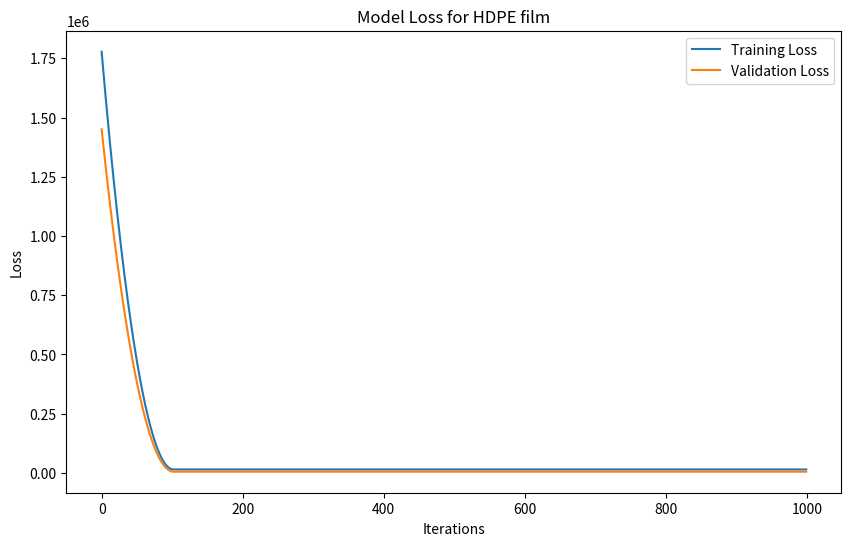
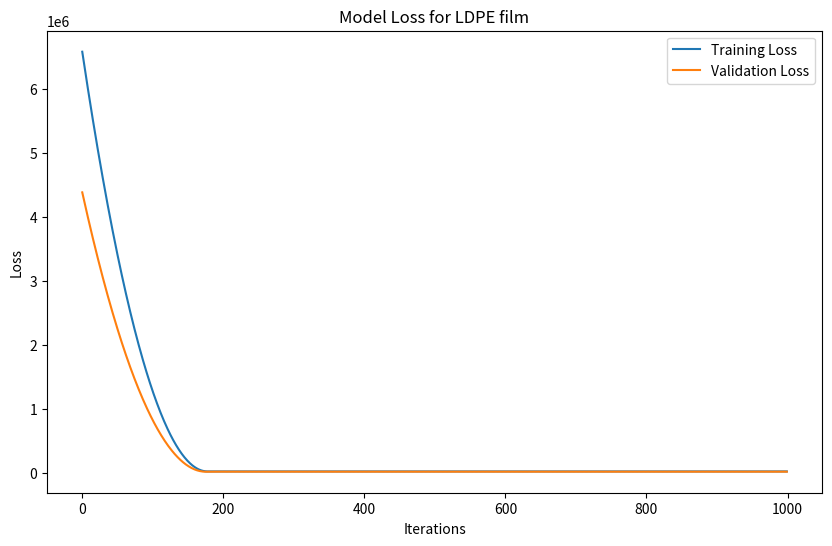
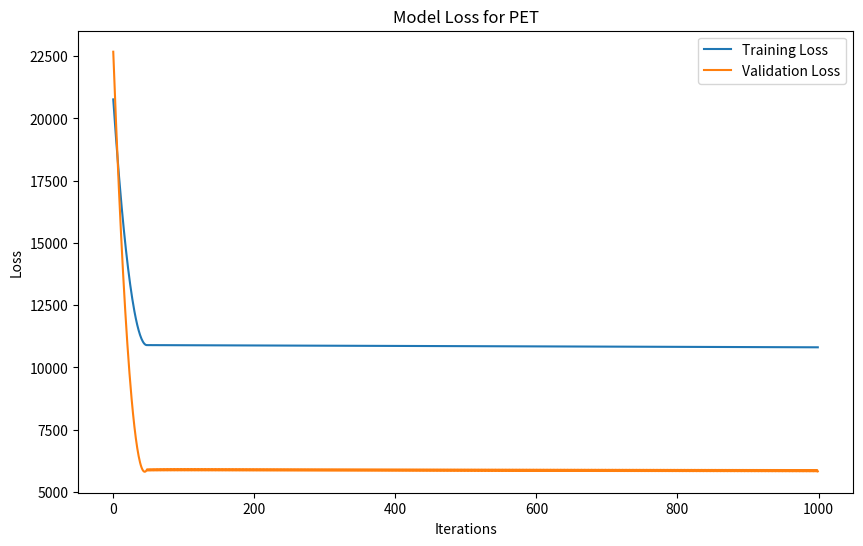
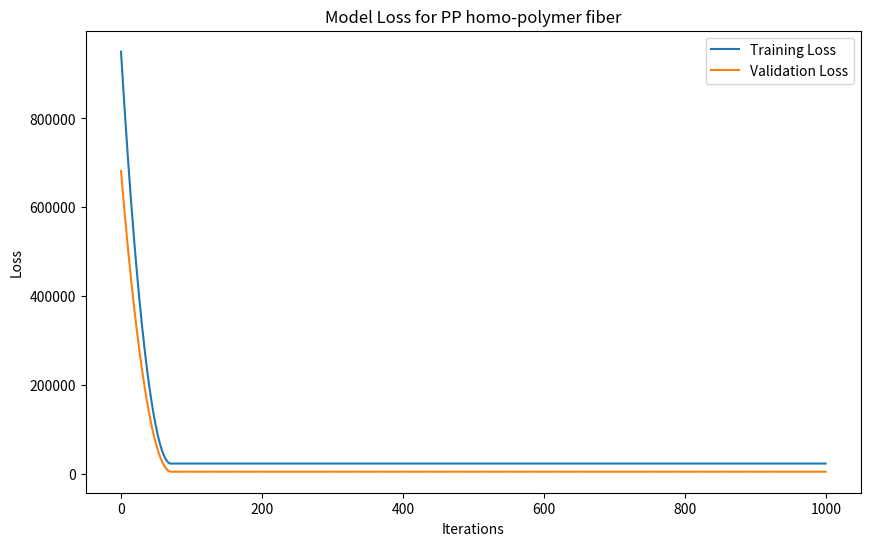
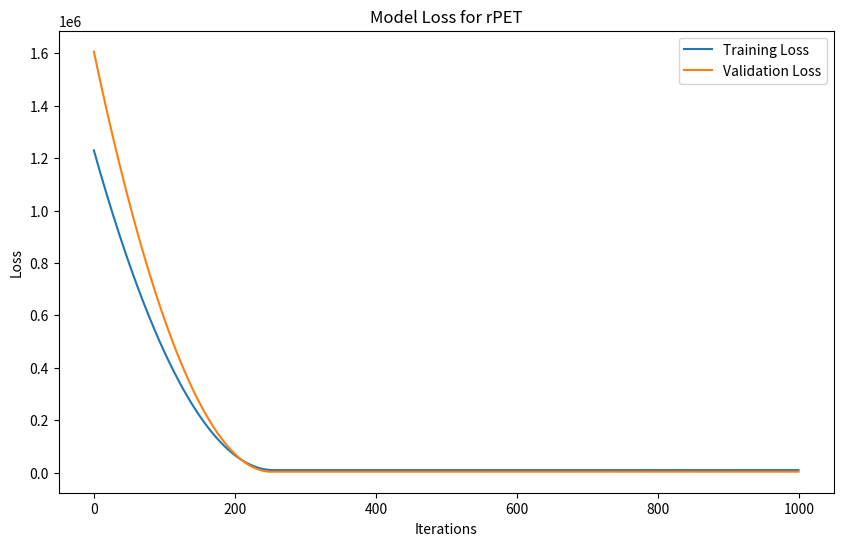
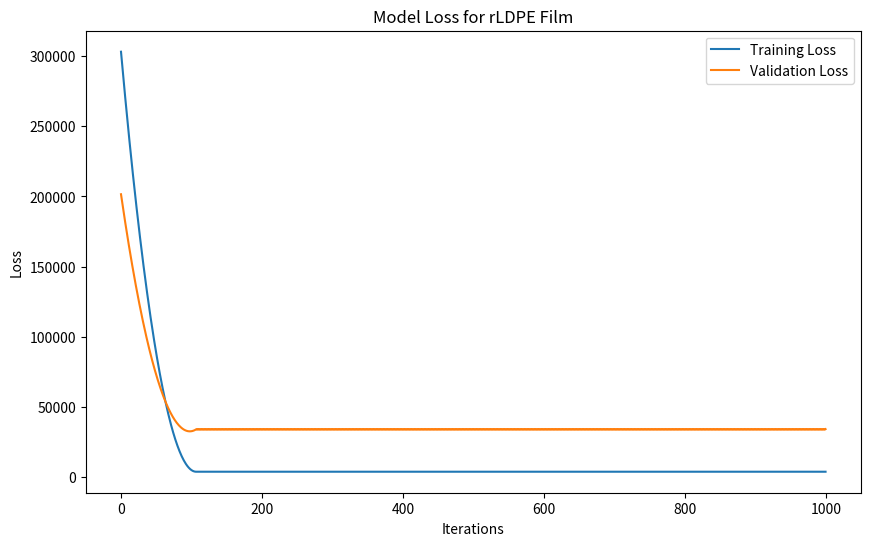
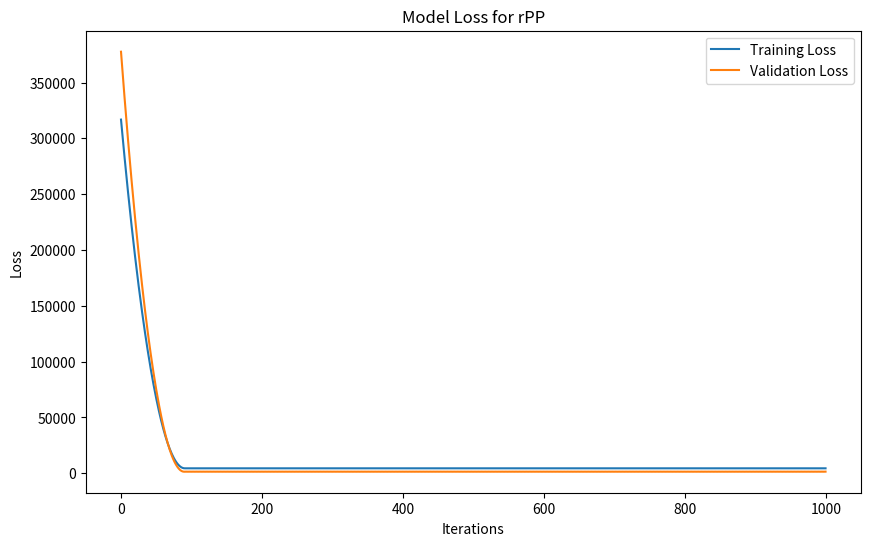
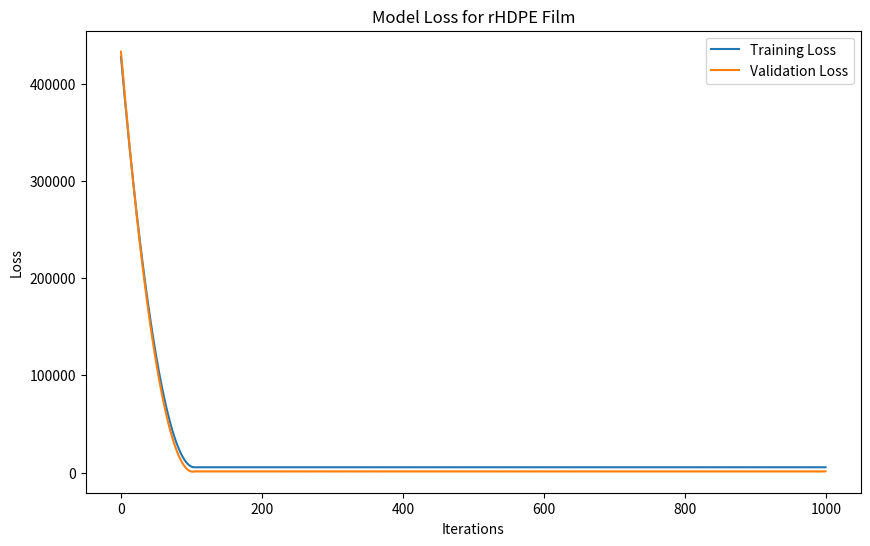
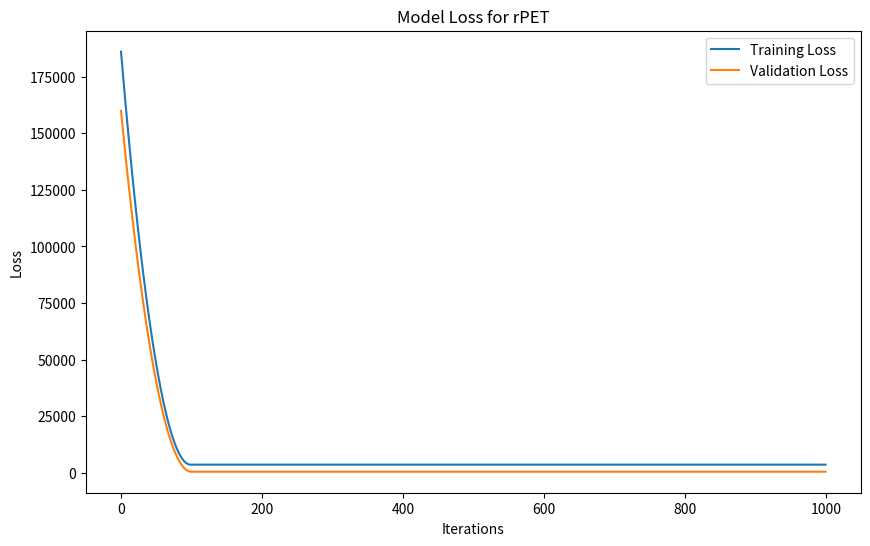
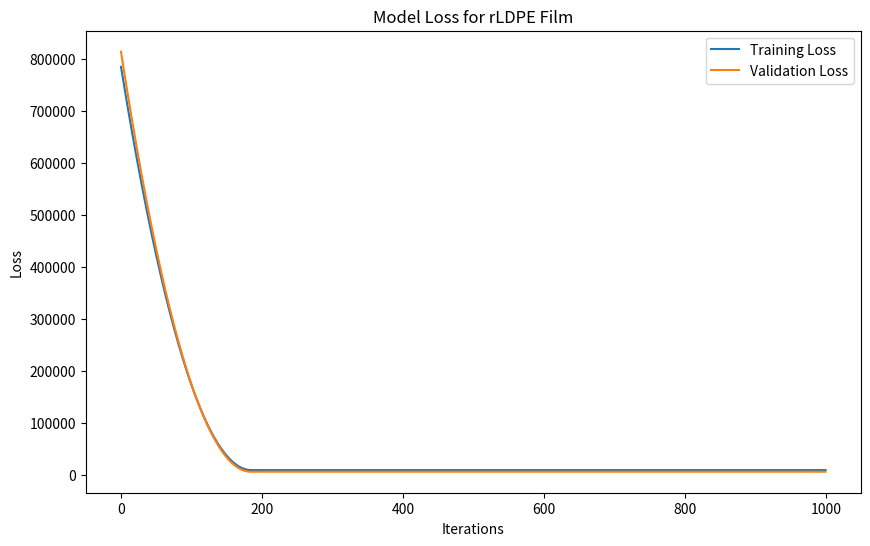
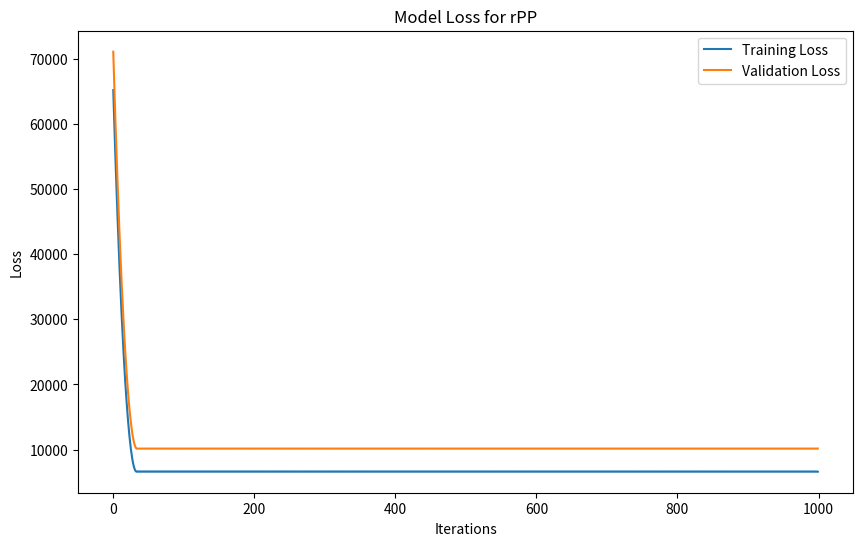
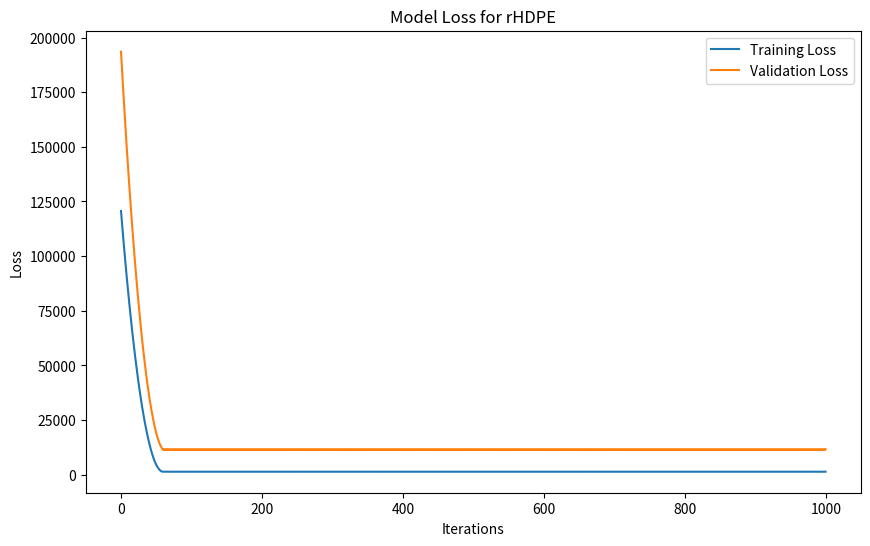

The script that saved these images, in order:
#!/usr/bin/env python
# coding: utf-8

# **Python Code for Validation of Monte Carlo Forward Price Forecasting model using Gradient Clipping by norm**

# In[4]:


import pandas as pd
import numpy as np
import matplotlib.pyplot as plt

# Monte Carlo Forward Price Simulation model Tested with Gradient Clipping by norm

# Historical Data
historical_data = {
    'Month': [
        'Apr-19', 'May-19', 'Jun-19', 'Jul-19', 'Aug-19', 'Sep-19', 'Oct-19', 'Nov-19', 'Dec-19',
        'Jan-20', 'Feb-20', 'Mar-20', 'Apr-20', 'May-20', 'Jun-20', 'Jul-20', 'Aug-20', 'Sep-20',
        'Oct-20', 'Nov-20', 'Dec-20', 'Jan-21', 'Feb-21', 'Mar-21', 'Apr-21', 'May-21', 'Jun-21',
        'Jul-21', 'Aug-21', 'Sep-21', 'Oct-21', 'Nov-21', 'Dec-21', 'Jan-22', 'Feb-22', 'Mar-22',
        'Apr-22', 'May-22', 'Jun-22', 'Jul-22', 'Aug-22', 'Sep-22', 'Oct-22', 'Nov-22', 'Dec-22',
        'Jan-23', 'Feb-23', 'Mar-23', 'Apr-23', 'May-23', 'Jun-23', 'Jul-23', 'Aug-23', 'Sep-23',
        'Oct-23', 'Nov-23', 'Dec-23', 'Jan-24', 'Feb-24', 'Mar-24'
    ],
    'HDPE film': [
        1166, 1182, 1166, 1102, 1074, 1027, 1037, 988, 967, 958, 958, 819, 817, 757, 809, 878,
        914, 911, 882, 948, 958, 1140, 1435, 1744, 1858, 1523, 1465, 1350, 1354, 1413, 1388,
        1595, 1553, 1543, 1547, 1762, 1968, 1729, 1708, 1577, 1443, 1355, 1388, 1393, 1339,
        1313, 1299, 1334, 1229, 1122, 1065, 1016, 1118, 1158, 1175, 1076, 1063, 1186, 1265, 1280
    ],
    'LDPE film': [
        1096, 1120, 1105, 1047, 1029, 964, 985, 953, 952, 944, 953, 836, 828, 762, 840, 917,
        935, 918, 912, 1024, 1051, 1288, 1562, 1920, 2082, 1900, 1816, 1710, 1748, 1767, 1486,
        1914, 1872, 1851, 1845, 2033, 2225, 1932, 1893, 1660, 1547, 1407, 1486, 1431, 1394,
        1352, 1330, 1349, 1261, 1095, 979, 986, 1090, 1162, 1221, 1067, 1059, 1290, 1351, 1060
    ],
    'PET': [
        170, 200, 200, 180, 200, 160, 190, 150, 210, 130, 170, 230, 220, 210, 140, 220, 160, 90, 70,
        180, 300, 160, 100, 80, 140, 70, 70, 200, 160, 180, 290, 90, 70, 0, 360, 200, 140, 250, 10,
        90, 360, 450, 400, 400, 410, 470, 340, 220, 230, 310, 300, 310, 300, 250, 320, 190, 200, 260, 260, 400
    ],
    'PP homo-polymer fiber': [
        1203, 1223, 1197, 1070, 1055, 1008, 1019, 979, 995, 968, 977, 917, 917,
        847, 893, 938, 949, 936, 921, 997, 1012, 1194, 1434, 1844, 2066, 1962,
        1630, 1538, 1631, 1631, 1275, 1712, 1697, 1676, 1654, 1860, 2043, 1790,
        1648, 1466, 1248, 1191, 1275, 1265, 1220, 1227, 1250, 1275, 1221, 1121,
        1062, 1019, 1065, 1141, 1145, 1057, 1029, 1237, 1254, 1250
    ],
    'rPET': [
        360, 360, 350, 330, 320, 340, 340, 340, 400, 370, 330, 310, 380, 370, 360, 340, 290, 300, 260, 300, 340, 380, 380, 380, 380, 390, 430, 480, 440, 420, 520, 520, 480, 720, 350, 390, 360, 600, 820, 720, 560, 480, 490, 550, 700, 610, 700, 550, 550, 570, 480, 450, 460, 430, 480, 450, 410, 380, 420, 410
    ],
    'rLDPE Film': [
        550, 580, 520, 540, 500, 480, 510, 490, 510, 480, 470, 530, 530, 520, 500, 500, 430, 430, 470, 470, 450, 510, 470, 490, 530, 490, 470, 450, 420, 380, 340, 430, 470, 480, 430, 650, 640, 640, 790, 610, 500, 560, 600, 520, 490, 480, 470, 390, 410, 730, 180, 290, 180, 180, 290, 360, 410, 560, 550, 470
    ],
    'rPP': [
        590, 600, 600, 580, 570, 570, 550, 570, 570, 560, 530, 520, 510, 530, 520, 460, 450, 490, 480, 480, 510, 510, 520, 530, 550, 600, 620, 560, 570, 620, 650, 730, 630, 650, 530, 790, 780, 670, 860, 830, 750, 790, 900, 840, 770, 780, 760, 740, 750, 740, 740, 700, 650, 640, 640, 600, 580, 600, 620, 730
    ],
    'rHDPE Film': [
        570, 580, 600, 620, 600, 560, 570, 600, 600, 570, 550, 520, 520, 510, 490, 510, 490, 490, 490, 490, 490, 500, 520, 580, 620, 620, 640, 600, 630, 620, 570, 580, 600, 750, 590, 710, 630, 740, 1010, 1020, 780, 770, 760, 720, 650, 760, 750, 730, 660, 640, 670, 630, 610, 610, 640, 580, 580, 580, 570, 520
    ]
}

# Create DataFrame from the historical data dictionary
df = pd.DataFrame(historical_data)
df['Month'] = pd.to_datetime(df['Month'], format='%b-%y')
df.set_index('Month', inplace=True)

# Forecasted Prices Data
forecasted_prices_data = {
    'Month': [
        'Apr-24', 'May-24', 'Jun-24', 'Jul-24', 'Aug-24', 'Sep-24', 'Oct-24', 'Nov-24', 'Dec-24',
        'Jan-25', 'Feb-25', 'Mar-25', 'Apr-25', 'May-25', 'Jun-25', 'Jul-25', 'Aug-25', 'Sep-25',
        'Oct-25', 'Nov-25', 'Dec-25', 'Jan-26', 'Feb-26', 'Mar-26', 'Apr-26', 'May-26', 'Jun-26',
        'Jul-26', 'Aug-26', 'Sep-26', 'Oct-26', 'Nov-26', 'Dec-26', 'Jan-27', 'Feb-27', 'Mar-27',
        'Apr-27', 'May-27', 'Jun-27', 'Jul-27', 'Aug-27', 'Sep-27', 'Oct-27', 'Nov-27', 'Dec-27',
        'Jan-28', 'Feb-28', 'Mar-28', 'Apr-28', 'May-28', 'Jun-28', 'Jul-28', 'Aug-28', 'Sep-28',
        'Oct-28', 'Nov-28', 'Dec-28', 'Jan-29', 'Feb-29', 'Mar-29'
    ],
    'HDPE film': [
        1280.00, 1280.05, 1280.11, 1280.21, 1280.25, 1280.46, 1280.45, 1280.31, 1280.63,
        1280.60, 1280.88, 1280.85, 1280.97, 1281.03, 1281.24, 1281.32, 1281.78, 1281.76, 1281.60, 1281.66, 1281.88,
        1281.99, 1281.85, 1282.05, 1281.95, 1281.65, 1281.31, 1281.32, 1281.52, 1281.43, 1281.19, 1280.97, 1281.09,
        1281.04, 1281.19, 1281.04, 1280.96, 1281.04, 1281.10, 1281.06, 1281.07, 1281.36, 1281.72, 1281.45, 1281.51,
        1281.35, 1281.08, 1281.32, 1281.15, 1281.07, 1281.29, 1281.00, 1280.72, 1280.93, 1281.50, 1281.56, 1281.52,
        1281.42, 1281.71, 1281.91
    ],
    'LDPE film': [
        1060.00, 1060.25, 1060.44, 1060.29, 1060.07, 1059.84, 1059.82, 1060.14, 1060.18,
        1060.40, 1060.71, 1060.70, 1060.72, 1060.75, 1061.26, 1061.46, 1061.38, 1061.52, 1061.69, 1061.93, 1062.06,
        1061.98, 1061.60, 1061.99, 1062.07, 1062.10, 1062.14, 1062.26, 1062.29, 1062.10, 1061.88, 1061.73, 1061.96,
        1062.03, 1062.09, 1061.73, 1061.98, 1061.62, 1061.43, 1061.31, 1061.45, 1061.70, 1061.53, 1061.53, 1061.69,
        1062.11, 1062.14, 1062.00, 1062.22, 1062.11, 1062.02, 1062.17, 1062.18, 1062.05, 1061.77, 1062.01, 1061.85,
        1061.61, 1061.08, 1060.91
    ],
    'PET': [
        400.00, 399.95, 399.94, 399.93, 399.98, 399.97, 400.01, 399.97, 399.95,
        400.00, 399.99, 399.95, 400.05, 400.02, 399.99, 400.00, 399.92, 400.03, 400.05, 400.04, 400.07,
        400.06, 399.99, 399.97, 399.96, 399.93, 400.01, 400.11, 400.12, 400.07, 400.18, 400.34, 400.36,
        400.41, 400.45, 400.56, 400.56, 400.48, 400.39, 400.48, 400.37, 400.42, 400.46, 400.52, 400.48,
        400.40, 400.41, 400.37, 400.42, 400.39, 400.34, 400.36, 400.37, 400.33, 400.35, 400.27, 400.20,
        400.19, 400.11, 399.98
    ],
    'PP homo-polymer fiber': [
        1250.00, 1250.26, 1250.58, 1250.66, 1250.94, 1250.94, 1250.90, 1250.97, 1251.14,
        1250.97, 1251.22, 1251.38, 1251.58, 1251.68, 1251.64, 1251.69, 1251.63, 1251.99, 1251.77, 1251.79, 1252.01,
        1251.69, 1251.71, 1251.81, 1251.85, 1252.10, 1251.95, 1251.91, 1251.61, 1251.63, 1252.14, 1252.20, 1252.22,
        1252.06, 1252.15, 1252.10, 1251.97, 1252.08, 1252.05, 1252.16, 1251.72, 1251.65, 1251.68, 1251.33, 1251.20,
        1251.20, 1250.99, 1250.69, 1250.45, 1250.37, 1250.35, 1250.50, 1250.05, 1249.74, 1249.72, 1250.10, 1250.33,
        1250.44, 1250.32, 1250.15
    ],
    'rPET': [
        400.00, 400.05, 400.10, 400.15, 400.20, 400.25, 400.30, 400.35, 400.40,
        400.45, 400.50, 400.55, 400.60, 400.65, 400.70, 400.75, 400.80, 400.85, 400.90, 400.95, 401.00,
        401.05, 401.10, 401.15, 401.20, 401.25, 401.30, 401.35, 401.40, 401.45, 401.50, 401.55, 401.60,
        401.65, 401.70, 401.75, 401.80, 401.85, 401.90, 401.95, 402.00, 402.05, 402.10, 402.15, 402.20,
        402.25, 402.30, 402.35, 402.40, 402.45, 402.50, 402.55, 402.60, 402.65, 402.70, 402.75, 402.80,
        402.85, 402.90, 402.95
    ],
    'rLDPE Film': [
        600.00, 600.05, 600.10, 600.15, 600.20, 600.25, 600.30, 600.35, 600.40,
        600.45, 600.50, 600.55, 600.60, 600.65, 600.70, 600.75, 600.80, 600.85, 600.90, 600.95, 601.00,
        601.05, 601.10, 601.15, 601.20, 601.25, 601.30, 601.35, 601.40, 601.45, 601.50, 601.55, 601.60,
        601.65, 601.70, 601.75, 601.80, 601.85, 601.90, 601.95, 602.00, 602.05, 602.10, 602.15, 602.20,
        602.25, 602.30, 602.35, 602.40, 602.45, 602.50, 602.55, 602.60, 602.65, 602.70, 602.75, 602.80,
        602.85, 602.90, 602.95
    ],
    'rPP': [
        700.00, 700.05, 700.10, 700.15, 700.20, 700.25, 700.30, 700.35, 700.40,
        700.45, 700.50, 700.55, 700.60, 700.65, 700.70, 700.75, 700.80, 700.85, 700.90, 700.95, 701.00,
        701.05, 701.10, 701.15, 701.20, 701.25, 701.30, 701.35, 701.40, 701.45, 701.50, 701.55, 701.60,
        701.65, 701.70, 701.75, 701.80, 701.85, 701.90, 701.95, 702.00, 702.05, 702.10, 702.15, 702.20,
        702.25, 702.30, 702.35, 702.40, 702.45, 702.50, 702.55, 702.60, 702.65, 702.70, 702.75, 702.80,
        702.85, 702.90, 702.95
    ],
    'rHDPE Film': [
        800.00, 800.05, 800.10, 800.15, 800.20, 800.25, 800.30, 800.35, 800.40,
        800.45, 800.50, 800.55, 800.60, 800.65, 800.70, 800.75, 800.80, 800.85, 800.90, 800.95, 801.00,
        801.05, 801.10, 801.15, 801.20, 801.25, 801.30, 801.35, 801.40, 801.45, 801.50, 801.55, 801.60,
        801.65, 801.70, 801.75, 801.80, 801.85, 801.90, 801.95, 802.00, 802.05, 802.10, 802.15, 802.20,
        802.25, 802.30, 802.35, 802.40, 802.45, 802.50, 802.55, 802.60, 802.65, 802.70, 802.75, 802.80,
        802.85, 802.90, 802.95
    ]
    
    }
# Create DataFrame from the forecasted prices data dictionary
forecasted_prices_df = pd.DataFrame(forecasted_prices_data)
forecasted_prices_df['Month'] = pd.to_datetime(forecasted_prices_df['Month'], format='%b-%y')
forecasted_prices_df.set_index('Month', inplace=True)

# Split the data into training (75%) and validation (25%) sets
train_size = int(0.75 * len(df))
train_data = df.iloc[:train_size]
validation_data = df.iloc[train_size:]

# Define min and max values for each feature
min_max_values = {
    'HDPE film': (df['HDPE film'].min(), df['HDPE film'].max()),
    'LDPE film': (df['LDPE film'].min(), df['LDPE film'].max()),
    'PET': (df['PET'].min(), df['PET'].max()),
    'PP homo-polymer fiber': (df['PP homo-polymer fiber'].min(), df['PP homo-polymer fiber'].max()),
    'rPET': (df['rPET'].min(), df['rPET'].max()),
    'rLDPE Film': (df['rLDPE Film'].min(), df['rLDPE Film'].max()),
    'rPP': (df['rPP'].min(), df['rPP'].max()),
    'rHDPE Film': (df['rHDPE Film'].min(), df['rHDPE Film'].max())
}

# Function to normalize predicted values
def normalize_predicted_values(predicted_values, feature):
    min_val, max_val = min_max_values[feature]
    normalized_values = []
    for val in predicted_values:
        if val >= max_val:
            normalized_values.append(max_val)
        elif val <= min_val:
            normalized_values.append(min_val)
        else:
            normalized_values.append(val)
    return normalized_values

# Function to compute gradients and apply gradient clipping by norm
def compute_gradients(X, y, weights, bias):
    predictions = X.dot(weights) + bias
    errors = predictions - y
    gradients_w = 2 * X.T.dot(errors) / len(y)
    gradients_b = 2 * np.sum(errors) / len(y)
    return gradients_w, gradients_b

def apply_gradient_clipping(gradients_w, gradients_b, clip_norm):
    norm = np.sqrt(np.sum(gradients_w**2) + gradients_b**2)
    if norm > clip_norm:
        gradients_w = gradients_w * (clip_norm / norm)
        gradients_b = gradients_b * (clip_norm / norm)
    return gradients_w, gradients_b

# Function to train the model using gradient descent with gradient clipping by norm
def train_model(X_train, y_train, X_val, y_val, learning_rate=0.01, iterations=1000, clip_norm=1.0):
    weights = np.random.randn(X_train.shape[1])
    bias = 0
    training_loss = []
    validation_loss = []
    for i in range(iterations):
        gradients_w, gradients_b = compute_gradients(X_train, y_train, weights, bias)
        gradients_w, gradients_b = apply_gradient_clipping(gradients_w, gradients_b, clip_norm)
        weights -= learning_rate * gradients_w
        bias -= learning_rate * gradients_b
        train_predictions = X_train.dot(weights) + bias
        train_loss = np.mean((train_predictions - y_train) ** 2)
        training_loss.append(train_loss)
        val_predictions = X_val.dot(weights) + bias
        val_loss = np.mean((val_predictions - y_val) ** 2)
        validation_loss.append(val_loss)
        if i % 100 == 0:
            print(f"Iteration {i}/{iterations} - Training Loss: {train_loss:.4f} - Validation Loss: {val_loss:.4f}")
    return weights, bias, training_loss, validation_loss

# Prepare the data for the model
def prepare_data(data):
    X, y = [], []
    for i in range(len(data) - 1):
        X.append(data[i])
        y.append(data[i + 1])
    return np.array(X), np.array(y)

# Function to train and evaluate the model for a given feature
def train_and_evaluate(feature):
    X_train, y_train = prepare_data(train_data[feature].values)
    X_val, y_val = prepare_data(validation_data[feature].values)
    # Add a bias term (column of ones) to the input data
    X_train = np.c_[np.ones(X_train.shape[0]), X_train]
    X_val = np.c_[np.ones(X_val.shape[0]), X_val]
    weights, bias, training_loss, validation_loss = train_model(X_train, y_train, X_val, y_val, learning_rate=0.01, iterations=1000, clip_norm=1.0)
    val_predictions = X_val.dot(weights) + bias
    val_predictions = normalize_predicted_values(val_predictions, feature)
    print(f"Normalized {feature} values: {val_predictions}")
    plt.figure(figsize=(10, 6))
    plt.plot(training_loss, label='Training Loss')
    plt.plot(validation_loss, label='Validation Loss')
    plt.title(f'Model Loss for {feature}')
    plt.xlabel('Iterations')
    plt.ylabel('Loss')
    plt.legend()
    plt.show()

# Train and evaluate the model for each feature
for feature in ['HDPE film', 'LDPE film', 'PET', 'PP homo-polymer fiber', 'rPET', 'rLDPE Film', 'rPP', 'rHDPE Film']:
    train_and_evaluate(feature)


# **Python Code for Validation of Time Series Forecasting model with XGBoost using Gradient Clipping by norm**

# In[6]:


import pandas as pd
import numpy as np
import matplotlib.pyplot as plt

# Time Series Forecasting model with XGBoost Tested with Gradient Clipping by norm

# Historical Data
historical_data = {
    'Month': ['Apr-19', 'May-19', 'Jun-19', 'Jul-19', 'Aug-19', 'Sep-19', 'Oct-19', 'Nov-19', 'Dec-19', 'Jan-20', 'Feb-20', 'Mar-20', 'Apr-20', 'May-20', 'Jun-20', 'Jul-20', 'Aug-20', 'Sep-20', 'Oct-20', 'Nov-20', 'Dec-20', 'Jan-21', 'Feb-21', 'Mar-21', 'Apr-21', 'May-21', 'Jun-21', 'Jul-21', 'Aug-21', 'Sep-21', 'Oct-21', 'Nov-21', 'Dec-21', 'Jan-22', 'Feb-22', 'Mar-22', 'Apr-22', 'May-22', 'Jun-22', 'Jul-22', 'Aug-22', 'Sep-22', 'Oct-22', 'Nov-22', 'Dec-22', 'Jan-23', 'Feb-23', 'Mar-23', 'Apr-23', 'May-23', 'Jun-23', 'Jul-23', 'Aug-23', 'Sep-23', 'Oct-23', 'Nov-23', 'Dec-23', 'Jan-24', 'Feb-24', 'Mar-24'],
    'rPET': [360, 360, 350, 330, 320, 340, 340, 340, 400, 370, 330, 310, 380, 370, 360, 340, 290, 300, 260, 300, 340, 380, 380, 380, 380, 370, 360, 340, 290, 300, 260, 300, 340, 380, 380, 380, 380, 370, 360, 340, 290, 300, 260, 300, 340, 380, 380, 380, 380, 370, 360, 340, 290, 300, 260, 300, 340, 380, 380, 380],
    'rLDPE Film': [550, 580, 520, 540, 500, 480, 510, 490, 510, 480, 470, 530, 530, 520, 500, 500, 430, 430, 470, 470, 450, 510, 470, 490, 530, 490, 470, 450, 420, 380, 340, 430, 470, 480, 430, 650, 640, 640, 790, 610, 500, 560, 600, 520, 490, 480, 470, 390, 410, 730, 180, 290, 180, 180, 290, 360, 410, 560, 550, 470],
    'rPP': [590, 600, 600, 580, 570, 570, 550, 570, 570, 560, 530, 520, 510, 530, 520, 460, 450, 490, 480, 480, 510, 510, 520, 530, 550, 600, 620, 560, 570, 620, 650, 730, 630, 650, 530, 790, 780, 670, 860, 830, 750, 790, 900, 840, 770, 780, 760, 740, 750, 740, 740, 700, 650, 640, 640, 600, 580, 600, 620, 730],
    'rHDPE': [520, 569, 587, 614, 693, 678, 652, 739, 615, 640, 670, 630, 610, 610, 640, 580, 580, 580, 570, 520, 520, 580, 600, 620, 600, 560, 570, 600, 600, 570, 550, 520, 520, 510, 490, 510, 490, 490, 490, 490, 490, 500, 520, 580, 620, 620, 640, 600, 630, 620, 570, 580, 600, 750, 590, 710, 630, 740, 1010, 1020]
}

# Forecasted Data
forecasted_data = {
    'Month': ['Apr-24', 'May-24', 'Jun-24', 'Jul-24', 'Aug-24', 'Sep-24', 'Oct-24', 'Nov-24', 'Dec-24', 'Jan-25', 'Feb-25', 'Mar-25', 'Apr-25', 'May-25', 'Jun-25', 'Jul-25', 'Aug-25', 'Sep-25', 'Oct-25', 'Nov-25', 'Dec-25', 'Jan-26', 'Feb-26', 'Mar-26', 'Apr-26', 'May-26', 'Jun-26', 'Jul-26', 'Aug-26', 'Sep-26', 'Oct-26', 'Nov-26', 'Dec-26', 'Jan-27', 'Feb-27', 'Mar-27', 'Apr-27', 'May-27', 'Jun-27', 'Jul-27', 'Aug-27', 'Sep-27', 'Oct-27', 'Nov-27', 'Dec-27', 'Jan-28', 'Feb-28', 'Mar-28', 'Apr-28', 'May-28', 'Jun-28', 'Jul-28', 'Aug-28', 'Sep-28', 'Oct-28', 'Nov-28', 'Dec-28', 'Jan-29', 'Feb-29', 'Mar-29'],
    'rPET': [408.189484, 424.979675, 383.967651, 424.634369, 463.083710, 572.250366, 463.557007, 430.959656, 462.088898, 502.290192, 456.639954, 407.817474, 425.076111, 460.838562, 378.909973, 447.736328, 531.969788, 385.076752, 415.778168, 424.958618, 554.195923, 416.068451, 390.431549, 457.154541, 404.248962, 399.763794, 418.839111, 489.917572, 387.429260, 382.204437, 397.621307, 479.087738, 394.409515, 411.916443, 426.078796, 430.738983, 397.730499, 430.052246, 420.728729, 415.816315, 377.760468, 401.701904, 388.236176, 416.383636, 389.059509, 390.115082, 422.077881, 419.521820, 388.738098, 418.610413, 414.832336, 398.614868, 383.951172, 389.059509, 378.644836, 398.614868, 378.644836, 389.940613, 430.249329, 399.434937],
    'rLDPE Film': [470.068146, 549.340515, 559.600281, 423.662994, 419.414398, 353.122559, 368.714722, 446.427521, 389.662292, 575.871277, 433.730835, 383.888519, 553.554810, 555.770569, 558.854248, 434.091248, 451.422180, 378.160645, 426.937592, 495.333099, 409.702515, 514.240295, 431.588776, 360.356079, 577.575623, 538.585999, 573.076050, 449.762421, 470.834564, 411.789673, 413.988953, 535.303040, 407.918335, 506.507843, 436.478973, 365.040161, 582.241089, 498.139435, 592.846985, 427.733002, 502.375977, 510.194183, 430.687134, 563.800171, 392.815613, 530.610107, 450.016205, 396.615356, 538.822571, 476.591370, 563.699524, 460.243103, 478.907837, 546.929504, 455.772125, 545.209351, 421.172058, 500.519623, 446.972382, 377.376862],
    'rPP': [724.093689, 660.025635, 641.812683, 614.689148, 733.644714, 799.050842, 724.746033, 808.271423, 721.389648, 801.367615, 617.885925, 623.163940, 656.462830, 772.062622, 733.428650, 810.632935, 756.861572, 771.984741, 735.249207, 661.367493, 681.590637, 662.774414, 752.620117, 785.523010, 738.140076, 829.554504, 738.040955, 816.567444, 630.811523, 759.985901, 639.733765, 755.180908, 781.563660, 740.914429, 795.375549, 721.389648, 760.483948, 666.192993, 761.679565, 649.377991, 774.456421, 745.096741, 775.087646, 773.451538, 736.280884, 786.980652, 633.853760, 770.379333, 628.709290, 765.861877, 766.863464, 740.391846, 809.957764, 738.040955, 760.074524, 649.084534, 755.499390, 655.912292, 785.766541, 768.802917],
    'rHDPE': [520.186462, 569.058960, 587.328430, 614.878235, 693.768677, 678.473145, 652.605225, 739.518188, 615.961975, 640.670166, 670.328735, 630.287170, 610.287170, 610.287170, 640.287170, 580.287170, 580.287170, 580.287170, 570.287170, 520.287170, 520.287170, 580.287170, 600.287170, 620.287170, 600.287170, 560.287170, 570.287170, 600.287170, 600.287170, 570.287170, 550.287170, 520.287170, 520.287170, 510.287170, 490.287170, 510.287170, 490.287170, 490.287170, 490.287170, 490.287170, 490.287170, 500.287170, 520.287170, 580.287170, 620.287170, 620.287170, 640.287170, 600.287170, 630.287170, 620.287170, 570.287170, 580.287170, 600.287170, 750.287170, 590.287170, 710.287170, 630.287170, 740.287170, 1010.287170, 1020.287170]
}

# Convert 'Month' column to datetime and set it as index
forecasted_prices_df = pd.DataFrame(forecasted_data)
forecasted_prices_df['Month'] = pd.to_datetime(forecasted_prices_df['Month'], format='%b-%y')
forecasted_prices_df.set_index('Month', inplace=True)

# Assign the DataFrame to df
df = forecasted_prices_df

# Split the data into training (75%) and validation (25%) sets
train_size = int(0.75 * len(df))
train_data = df.iloc[:train_size]
validation_data = df.iloc[train_size:]

# Define min and max values for each feature
min_max_values = {
    'rPET': (df['rPET'].min(), df['rPET'].max()),
    'rLDPE Film': (df['rLDPE Film'].min(), df['rLDPE Film'].max()),
    'rPP': (df['rPP'].min(), df['rPP'].max()),
    'rHDPE': (df['rHDPE'].min(), df['rHDPE'].max())
}

# Function to normalize predicted values
def normalize_predicted_values(predicted_values, feature):
    min_val, max_val = min_max_values[feature]
    normalized_values = []
    for val in predicted_values:
        if val >= max_val:
            normalized_values.append(max_val)
        elif val <= min_val:
            normalized_values.append(min_val)
        else:
            normalized_values.append(val)
    return normalized_values

# Function to compute gradients and apply gradient clipping by norm
def compute_gradients(X, y, weights, bias):
    predictions = X.dot(weights) + bias
    errors = predictions - y
    gradients_w = 2 * X.T.dot(errors) / len(y)
    gradients_b = 2 * np.sum(errors) / len(y)
    return gradients_w, gradients_b

def apply_gradient_clipping(gradients_w, gradients_b, clip_norm):
    norm = np.sqrt(np.sum(gradients_w**2) + gradients_b**2)
    if norm > clip_norm:
        gradients_w = gradients_w * (clip_norm / norm)
        gradients_b = gradients_b * (clip_norm / norm)
    return gradients_w, gradients_b

# Function to train the model using gradient descent with gradient clipping by norm
def train_model(X_train, y_train, X_val, y_val, learning_rate=0.01, iterations=1000, clip_norm=1.0):
    weights = np.random.randn(X_train.shape[1])
    bias = 0
    training_loss = []
    validation_loss = []
    for i in range(iterations):
        gradients_w, gradients_b = compute_gradients(X_train, y_train, weights, bias)
        gradients_w, gradients_b = apply_gradient_clipping(gradients_w, gradients_b, clip_norm)
        weights -= learning_rate * gradients_w
        bias -= learning_rate * gradients_b
        train_predictions = X_train.dot(weights) + bias
        train_loss = np.mean((train_predictions - y_train) ** 2)
        training_loss.append(train_loss)
        val_predictions = X_val.dot(weights) + bias
        val_loss = np.mean((val_predictions - y_val) ** 2)
        validation_loss.append(val_loss)
        if i % 100 == 0:
            print(f"Iteration {i}/{iterations} - Training Loss: {train_loss:.4f} - Validation Loss: {val_loss:.4f}")
    return weights, bias, training_loss, validation_loss

# Prepare the data for the model
def prepare_data(data):
    X, y = [], []
    for i in range(len(data) - 1):
        X.append(data[i])
        y.append(data[i + 1])
    return np.array(X), np.array(y)

# Function to train and evaluate the model for a given feature
def train_and_evaluate(feature):
    if feature not in df.columns:
        print(f"Feature '{feature}' not found in DataFrame columns.")
        return
    X_train, y_train = prepare_data(train_data[feature].values)
    X_val, y_val = prepare_data(validation_data[feature].values)
    # Add a bias term (column of ones) to the input data
    X_train = np.c_[np.ones(X_train.shape[0]), X_train]
    X_val = np.c_[np.ones(X_val.shape[0]), X_val]
    weights, bias, training_loss, validation_loss = train_model(X_train, y_train, X_val, y_val, learning_rate=0.01, iterations=1000, clip_norm=1.0)
    val_predictions = X_val.dot(weights) + bias
    val_predictions = normalize_predicted_values(val_predictions, feature)
    print(f"Normalized {feature} values: {val_predictions}")
    plt.figure(figsize=(10, 6))
    plt.plot(training_loss, label='Training Loss')
    plt.plot(validation_loss, label='Validation Loss')
    plt.title(f'Model Loss for {feature}')
    plt.xlabel('Iterations')
    plt.ylabel('Loss')
    plt.legend()
    plt.show()

# Train and evaluate the model for each feature
for feature in ['rPET', 'rLDPE Film', 'rPP', 'rHDPE']:
    train_and_evaluate(feature)


# **Error metrics printed for Model Comparisons**

# In[1]:


def print_error_metrics(material, mse, mae, rmse, mape):
    print(f"Error Metrics for {material}:")
    print(f"Mean Squared Error (MSE): {mse:.2f}")
    print(f"Mean Absolute Error (MAE): {mae:.2f}")
    print(f"Root Mean Squared Error (RMSE): {rmse:.2f}")
    print(f"Mean Absolute Percentage Error (MAPE): {mape:.2f}%")
    print()

# Error metrics for rPET
print_error_metrics("rPET", 12655.87, 90.74, 112.50, 18.56)

# Error metrics for rLDPE Film
print_error_metrics("rLDPE Film", 14121.25, 91.11, 118.83, 17.29)

# Error metrics for rPP
print_error_metrics("rPP", 7794.24, 69.97, 88.28, 10.12)

# Error metrics for rHDPE Film
print_error_metrics("rHDPE Film", 2703.86, 42.75, 52.00, 6.60)
